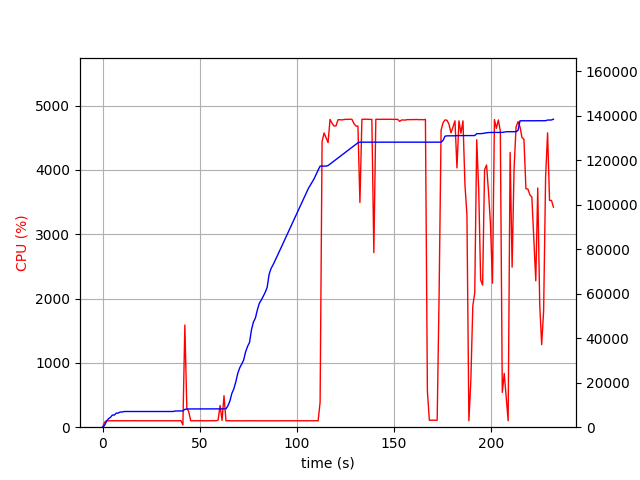

The file beside this chart, header and first rows:
elapsed_time, nproc, cpu, mem_real, mem_virtual
4.124641418457031e-05, 1, 0.0, 7.055, 3186
1.007, 1, 74.5, 788.1, 1685
2.015, 1, 100.1, 2596, 4941
3.023, 1, 99.2, 3762, 6677
4.031, 1, 100.2, 4402, 6783
5.038, 1, 100.3, 5444, 8575
6.046, 1, 100.2, 5452, 8575
7.054, 1, 101.2, 6316, 10735
8.062, 1, 99.2, 6362, 10735
9.07, 1, 100.2, 6816, 10735
10.08, 1, 101.0, 6820, 10735
11.09, 1, 99.0, 7056, 10735
12.1, 1, 101.0, 7056, 10735
13.11, 1, 99.0, 7056, 10735
14.12, 1, 101.1, 7056, 10735
15.13, 1, 100.0, 7056, 10735
16.14, 1, 101.1, 7056, 10735
17.15, 1, 100.0, 7056, 10735
18.16, 1, 100.0, 7056, 10735
19.17, 1, 100.0, 7056, 10735
20.18, 1, 100.0, 7056, 10735
21.19, 1, 99.0, 7056, 10735
22.2, 1, 101.0, 7056, 10735
23.21, 1, 100.1, 7056, 10735
24.22, 1, 101.1, 7056, 10735
25.23, 1, 100.0, 7056, 10735
26.24, 1, 100.0, 7056, 10735
27.25, 1, 100.1, 7056, 10735
28.26, 1, 101.1, 7056, 10735
29.26, 1, 100.1, 7056, 10735
30.27, 1, 100.9, 7056, 10735
31.28, 1, 100.0, 7056, 10735
32.29, 1, 101.1, 7056, 10735
33.3, 1, 99.1, 7056, 10735
34.31, 1, 101.0, 7056, 10735
35.32, 1, 100.1, 7056, 10735
36.33, 1, 100.1, 7056, 10735
37.34, 1, 101.0, 7274, 10747
38.35, 1, 99.0, 7274, 10747
39.36, 1, 100.0, 7274, 10747
40.37, 1, 102.0, 7274, 10747
41.38, 2, 35.7, 7310, 10793
42.39, 1, 1589, 8022, 14850
43.4, 1, 301.6, 8172, 14970
44.41, 1, 238.2, 8202, 15050
45.42, 1, 100.2, 8202, 15050
46.42, 1, 100.2, 8202, 15050
47.43, 1, 100.3, 8202, 15050
48.44, 1, 99.3, 8202, 15050
49.44, 1, 100.3, 8208, 15050
50.45, 1, 102.2, 8208, 15050
51.46, 1, 100.2, 8208, 15050
52.47, 1, 99.3, 8208, 15050
53.47, 1, 100.2, 8208, 15050
54.48, 1, 101.3, 8208, 15050
55.49, 1, 100.3, 8208, 15050
56.5, 1, 100.0, 8208, 15050
57.51, 1, 100.0, 8208, 15050
58.52, 1, 101.1, 8208, 15050
59.53, 1, 111.9, 8214, 15050
... 170 more rows
